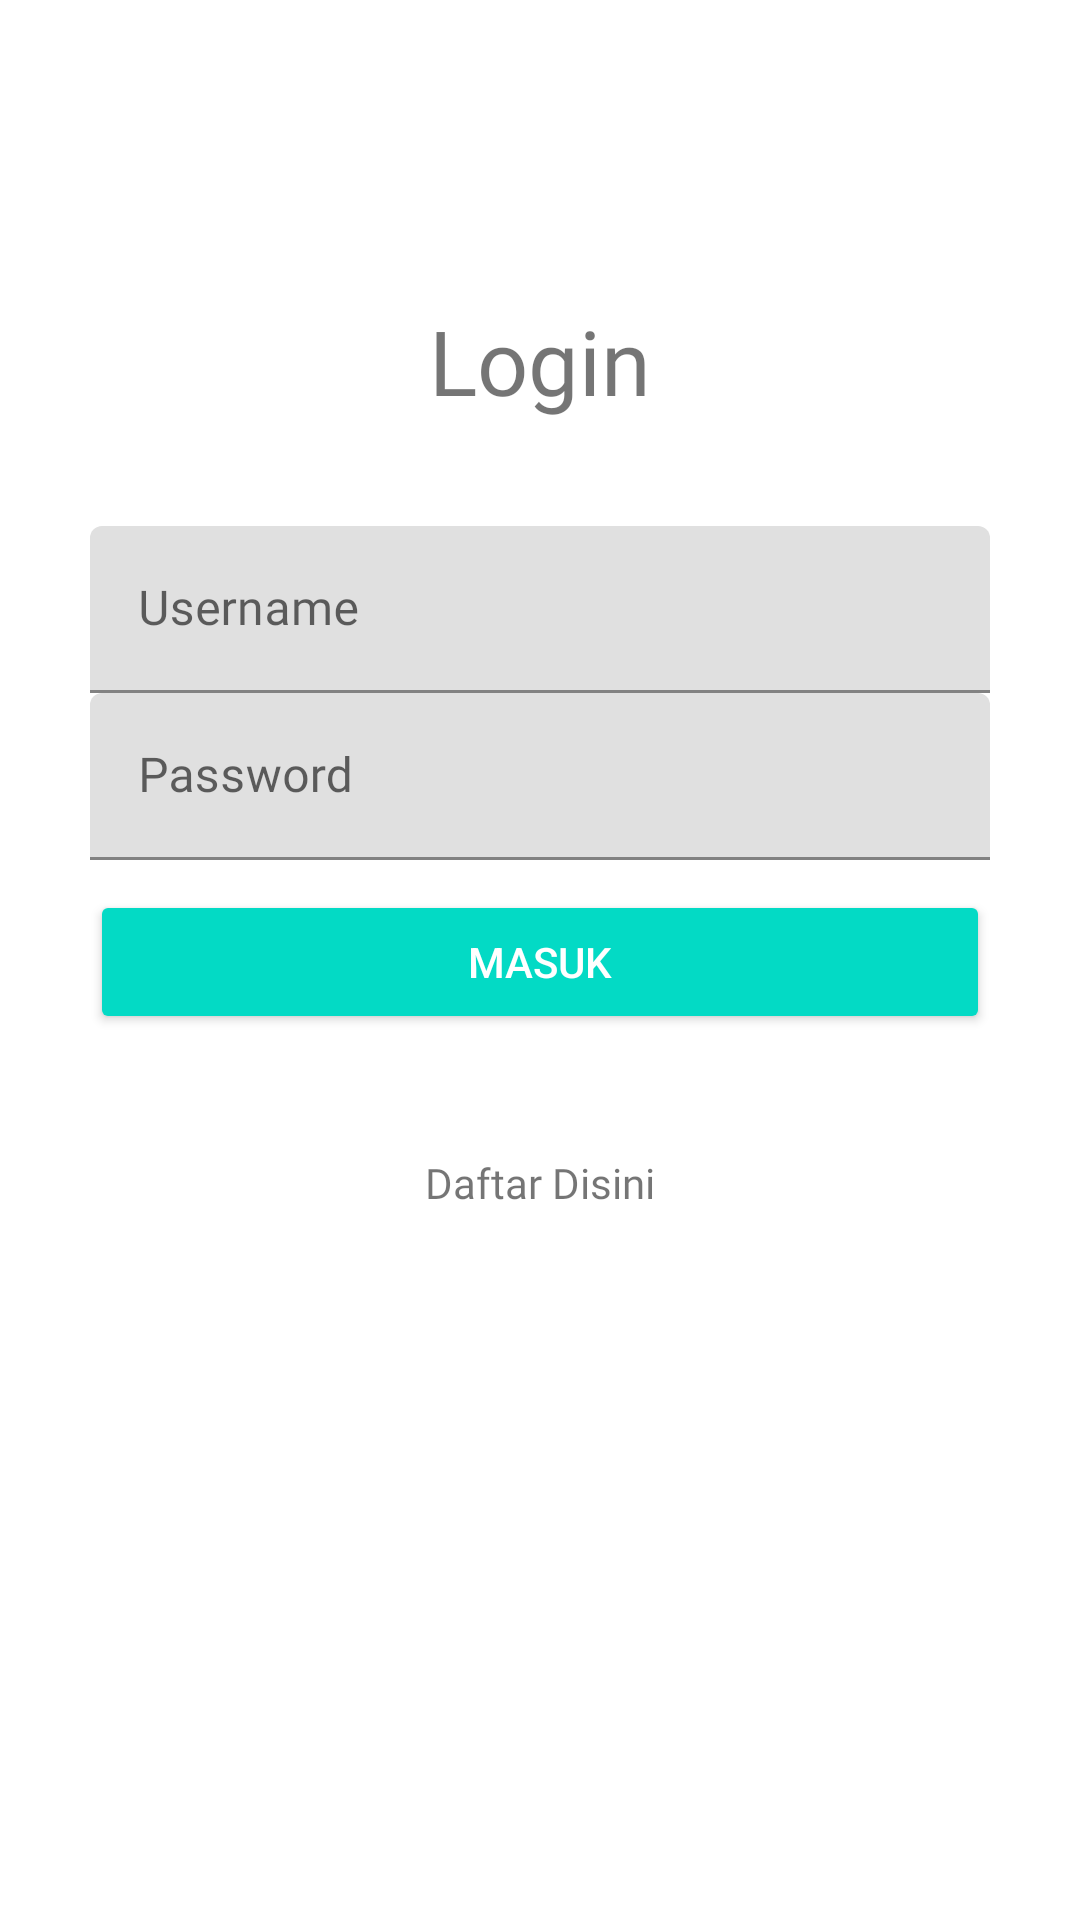

Android layout source for this screen:
<!-- AndroidManifest.xml: application theme Theme.UAS -->
<!-- res/layout/activity_login.xml -->
<?xml version="1.0" encoding="utf-8"?>
<androidx.constraintlayout.widget.ConstraintLayout xmlns:android="http://schemas.android.com/apk/res/android"
    xmlns:app="http://schemas.android.com/apk/res-auto"
    xmlns:tools="http://schemas.android.com/tools"
    android:layout_width="match_parent"
    android:layout_height="match_parent"
    tools:context=".Login">

    <TextView
        android:id="@+id/textView"
        android:layout_width="match_parent"
        android:layout_height="wrap_content"
        android:layout_marginTop="100dp"
        android:fontFamily="@font/poppinsbold"
        android:gravity="center"
        android:text="Login"
        android:textSize="30sp"
        app:layout_constraintEnd_toEndOf="parent"
        app:layout_constraintHorizontal_bias="0.0"
        app:layout_constraintStart_toStartOf="parent"
        app:layout_constraintTop_toTopOf="parent"
        tools:targetApi="jelly_bean" />

    <androidx.constraintlayout.widget.ConstraintLayout
        android:layout_width="match_parent"
        android:layout_height="wrap_content"
        app:layout_constraintBottom_toBottomOf="parent"
        app:layout_constraintTop_toTopOf="parent"
        app:layout_constraintVertical_bias="0.426"
        tools:layout_editor_absoluteX="0dp">

        <com.google.android.material.textfield.TextInputLayout
            android:id="@+id/textInputLayoutUsername"
            android:layout_width="match_parent"
            android:layout_height="wrap_content"
            android:layout_marginLeft="30dp"
            android:layout_marginRight="30dp"
            android:hint="Username"
            app:layout_constraintEnd_toEndOf="parent"
            app:layout_constraintHorizontal_bias="0.0"
            app:layout_constraintStart_toStartOf="parent"
            app:layout_constraintTop_toTopOf="parent">

            <com.google.android.material.textfield.TextInputEditText
                android:id="@+id/username"
                android:layout_width="match_parent"
                android:layout_height="wrap_content"
                android:fontFamily="@font/poppinsmedium"
                tools:targetApi="jelly_bean" />
        </com.google.android.material.textfield.TextInputLayout>

        <com.google.android.material.textfield.TextInputLayout
            android:id="@+id/textInputLayoutPassword"
            android:layout_width="match_parent"
            android:layout_height="wrap_content"
            android:layout_marginLeft="30dp"
            android:layout_marginRight="30dp"
            android:hint="Password"
            app:layout_constraintTop_toBottomOf="@+id/textInputLayoutUsername"
            tools:layout_editor_absoluteX="0dp">

            <com.google.android.material.textfield.TextInputEditText
                android:id="@+id/password"
                android:layout_width="match_parent"
                android:layout_height="wrap_content"
                android:fontFamily="@font/poppinsmedium"
                tools:targetApi="jelly_bean" />
        </com.google.android.material.textfield.TextInputLayout>

        <ProgressBar
            android:id="@+id/progress"
            android:layout_width="wrap_content"
            android:layout_height="wrap_content"
            android:visibility="gone"
            app:layout_constraintEnd_toEndOf="parent"
            app:layout_constraintStart_toStartOf="parent"
            app:layout_constraintTop_toBottomOf="@+id/textInputLayoutPassword" />

        <Button
            android:id="@+id/buttonLogin"
            style="@style/Widget.AppCompat.Button.Colored"
            android:layout_width="match_parent"
            android:layout_height="wrap_content"
            android:layout_marginLeft="30dp"
            android:layout_marginRight="30dp"
            android:layout_marginTop="10dp"
            android:text="Masuk"
            app:layout_constraintEnd_toEndOf="parent"
            app:layout_constraintStart_toStartOf="parent"
            app:layout_constraintTop_toBottomOf="@+id/progress" />

        <TextView
            android:id="@+id/signUpText"
            android:layout_width="wrap_content"
            android:layout_height="wrap_content"
            android:layout_marginTop="40dp"
            android:fontFamily="@font/poppinsmedium"
            android:text="Daftar Disini"
            app:layout_constraintEnd_toEndOf="parent"
            app:layout_constraintStart_toStartOf="parent"
            app:layout_constraintTop_toBottomOf="@+id/buttonLogin"
            tools:targetApi="jelly_bean" />
    </androidx.constraintlayout.widget.ConstraintLayout>

</androidx.constraintlayout.widget.ConstraintLayout>
<!-- resources referenced by this layout -->
<resources>
  <style name="Theme.UAS" parent="Theme.MaterialComponents.DayNight.NoActionBar">
          
          <item name="colorPrimary">@color/purple_500</item>
          <item name="colorPrimaryVariant">@color/purple_700</item>
          <item name="colorOnPrimary">@color/white</item>
          
          <item name="colorSecondary">@color/teal_200</item>
          <item name="colorSecondaryVariant">@color/teal_700</item>
          <item name="colorOnSecondary">@color/black</item>
          
          <item name="android:statusBarColor" tools:targetApi="l">?attr/colorPrimaryVariant</item>
          
      </style>
  <!-- not gathered from this repository: default colours our renderer supplied (Android Studio template values) -->
  <color name="purple_500">#FF6200EE</color>
  <color name="purple_700">#FF3700B3</color>
  <color name="teal_200">#FF03DAC5</color>
  <color name="teal_700">#FF018786</color>
  <color name="black">#FF000000</color>
  <color name="white">#FFFFFFFF</color>
</resources>
